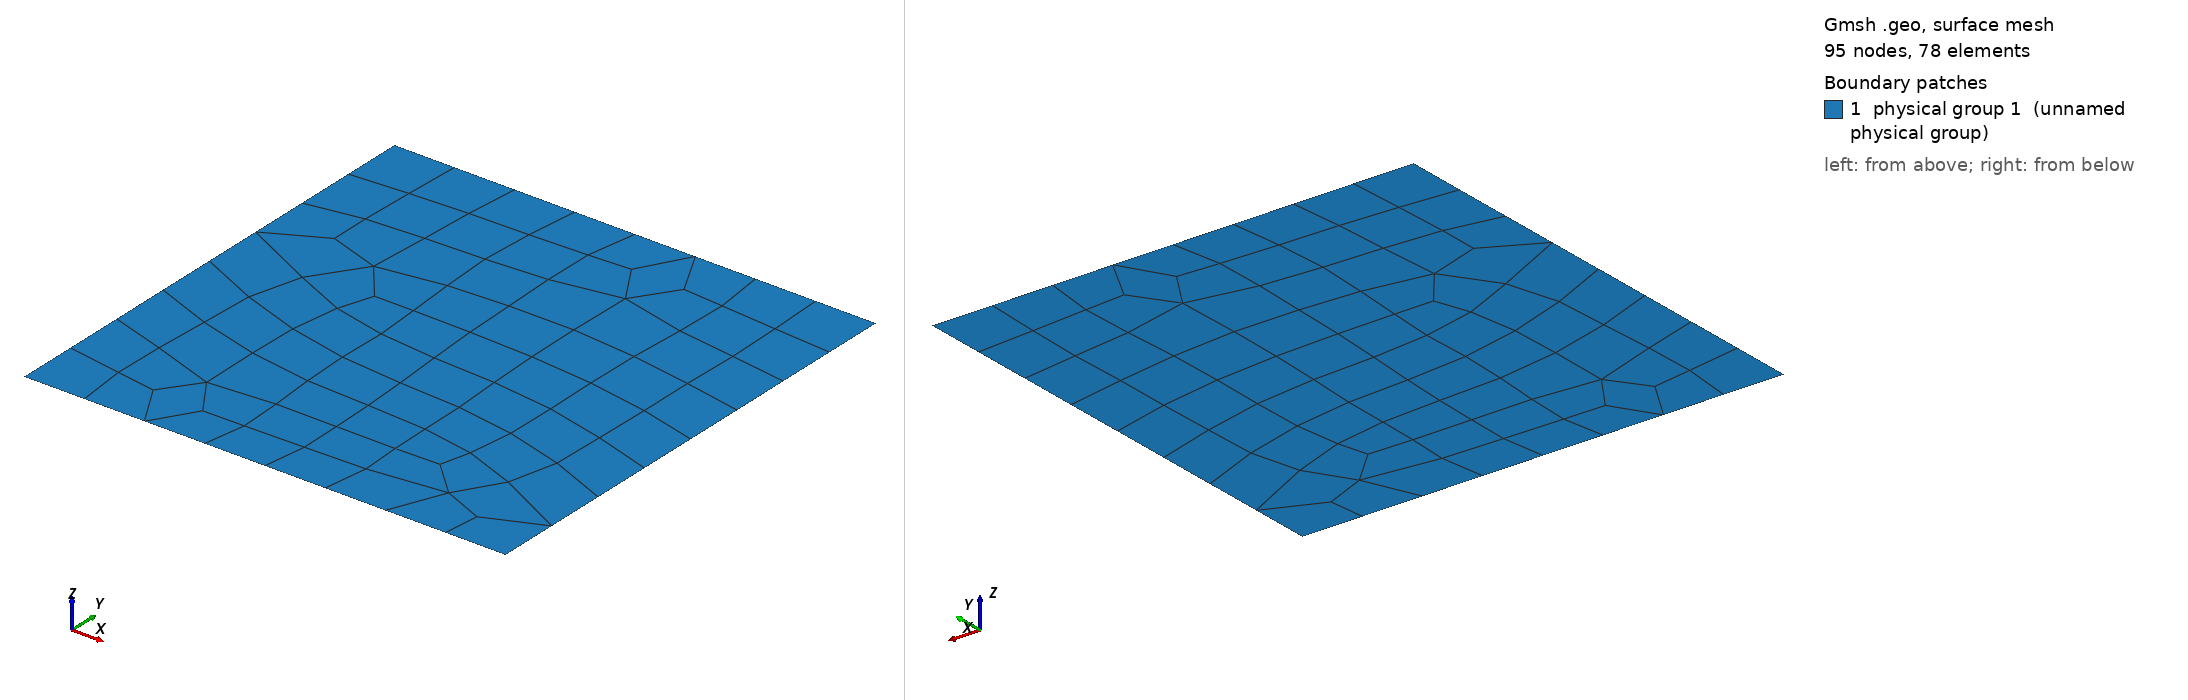

Gmsh geometry script, surface-meshed: 95 nodes, 78 surface elements. Boundary patches (legend numbers): 1 physical group 1 (unnamed physical group). Left view from above one corner, right view from below the opposite corner. Legend entries are the model's physical surfaces. The drawing asked Gmsh for element sizes between 1% and 20% of the model's largest extent; the script's own settings can give other sizes.

=== lineSmall.geo (drawn) ===
cl__1 = 0.15;
Point(1) = {0, 0, 0, cl__1};
Point(2) = {1, 0, 0, cl__1};
Point(3) = {1, 1, 0, cl__1};
Point(4) = {0, 1, 0, cl__1};
Line(1) = {1, 2};
Line(2) = {2, 3};
Line(3) = {3, 4};
Line(4) = {4, 1};
Line Loop(1) = {1, 2,3,4};
Plane Surface(1) = {1};
Recombine Surface{1};
Physical Point(101) = {1, 4};
Physical Point(102) = {2, 3};
Physical Line(101) = {4};
Physical Line(102) = {2};
Physical Line(201) = {3};
Physical Line(202) = {1};
Physical Surface(1) = {1};
